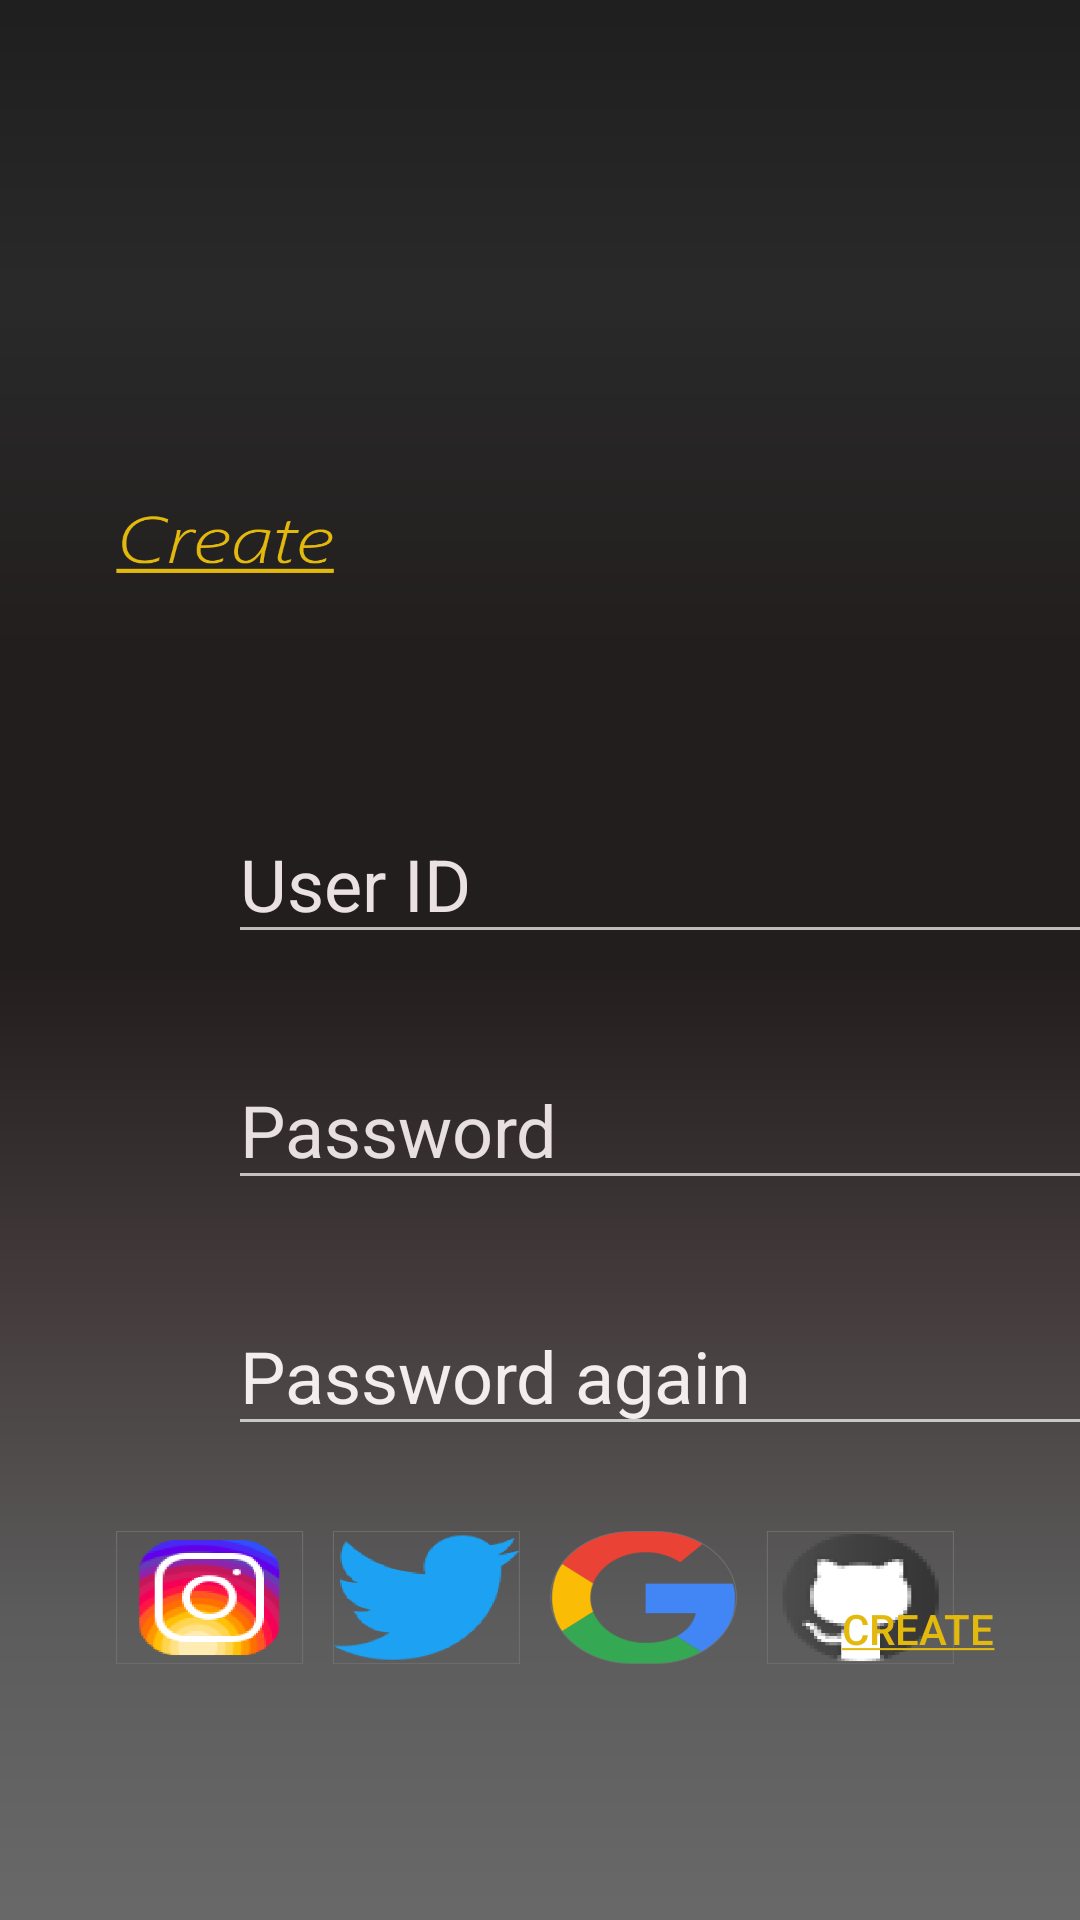

Android layout source for this screen:
<!-- AndroidManifest.xml: application theme Theme.MaterialComponents.NoActionBar -->
<!-- res/layout/activity_createuse.xml -->
<?xml version="1.0" encoding="utf-8"?>
<androidx.constraintlayout.widget.ConstraintLayout xmlns:android="http://schemas.android.com/apk/res/android"
    xmlns:app="http://schemas.android.com/apk/res-auto"
    xmlns:tools="http://schemas.android.com/tools"
    android:id="@+id/createAccountFragment"
    android:layout_width="match_parent"
    android:layout_height="match_parent"
    android:background="@drawable/createuser">

    <androidx.constraintlayout.widget.ConstraintLayout
        android:layout_width="match_parent"
        android:layout_height="match_parent"
        app:layout_constraintBottom_toBottomOf="parent"
        app:layout_constraintEnd_toEndOf="parent"
        app:layout_constraintTop_toTopOf="parent">

        <EditText
            android:id="@+id/editTextPassword2"
            android:layout_width="300dp"
            android:layout_height="50dp"
            android:layout_marginStart="76dp"
            android:layout_marginTop="32dp"
            android:ems="10"
            android:hint="Password again"
            android:inputType="textPassword"
            android:textColorHint="#F4EDED"
            android:textSize="24sp"
            app:layout_constraintStart_toStartOf="parent"
            app:layout_constraintTop_toBottomOf="@+id/editTextPassword"
            tools:ignore="DuplicateClickableBoundsCheck,DuplicateSpeakableTextCheck" />

        <EditText
            android:id="@+id/userIDPlainText"
            android:layout_width="300dp"
            android:layout_height="50dp"
            android:layout_marginStart="76dp"
            android:layout_marginTop="268dp"
            android:ems="10"
            android:hint="User ID"
            android:inputType="textPersonName"
            android:textColorHint="#EAE2E2"
            android:textSize="24sp"
            app:layout_constraintStart_toStartOf="parent"
            app:layout_constraintTop_toTopOf="parent" />

        <EditText
            android:id="@+id/editTextPassword"
            android:layout_width="300dp"
            android:layout_height="50dp"
            android:layout_marginStart="76dp"
            android:layout_marginTop="32dp"
            android:ems="10"
            android:hint="Password"
            android:inputType="textPassword"
            android:textColorHint="#E8E0E0"
            android:textSize="24sp"
            app:layout_constraintStart_toStartOf="parent"
            app:layout_constraintTop_toBottomOf="@+id/userIDPlainText" />

        <Button
            android:id="@+id/createAccountButton"
            android:layout_width="100dp"
            android:layout_height="50dp"
            android:layout_marginStart="256dp"
            android:layout_marginTop="36dp"
            android:background="@drawable/socialmediaicon"
            android:text="@string/createuserbutton"
            android:textColor="#E4B90E"
            app:layout_constraintStart_toStartOf="parent"
            app:layout_constraintTop_toBottomOf="@+id/editTextPassword2" />


    </androidx.constraintlayout.widget.ConstraintLayout>

</androidx.constraintlayout.widget.ConstraintLayout>
<!-- resources referenced by this layout -->
<resources>
  <!-- drawable createuser: png bitmap (drawable-v24, 169971 bytes) -->
  <!-- drawable socialmediaicon (drawable-v24) -->
  <?xml version="1.0" encoding="utf-8"?>
  <shape xmlns:android="http://schemas.android.com/apk/res/android"
      android:shape="rectangle" android:padding="10dp">
      
      <solid android:color="@android:color/transparent"/>
  </shape>
  <string name="createuserbutton"> <u>Create</u></string>
</resources>
